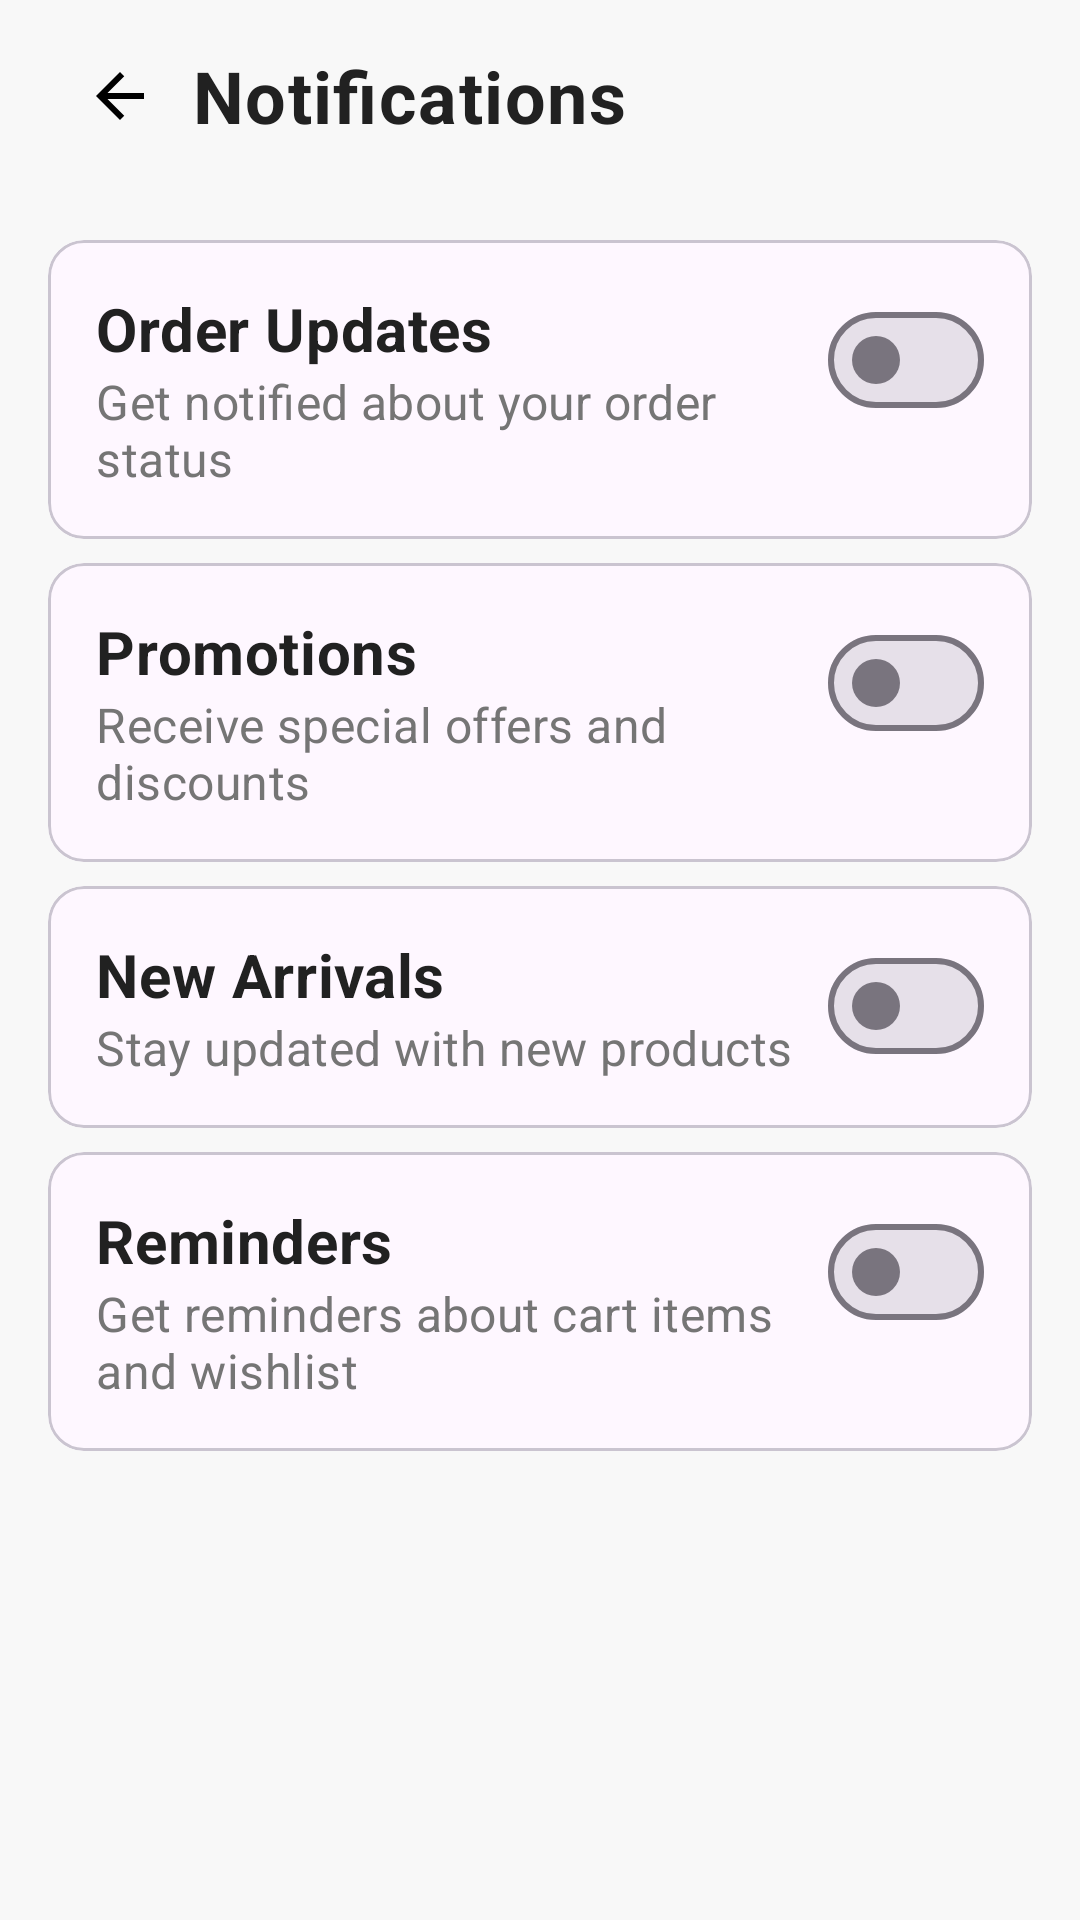

Write the Android layout XML for this screen, with the resource values it uses.
<!-- AndroidManifest.xml: application theme Theme.BloomifyShop -->
<!-- res/layout/fragment_notifications.xml -->
<?xml version="1.0" encoding="utf-8"?>
<LinearLayout xmlns:android="http://schemas.android.com/apk/res/android"
    android:layout_width="match_parent"
    android:layout_height="match_parent"
    android:orientation="vertical"
    android:background="@color/background">

    <androidx.appcompat.widget.Toolbar
        android:layout_width="match_parent"
        android:layout_height="?attr/actionBarSize">

        <ImageButton
            android:id="@+id/backBtn"
            android:layout_width="48dp"
            android:layout_height="48dp"
            android:background="?attr/selectableItemBackgroundBorderless"
            android:src="@drawable/back" />

        <TextView
            android:layout_width="wrap_content"
            android:layout_height="wrap_content"
            android:layout_marginStart="16dp"
            android:text="Notifications"
            android:textAppearance="@style/TextHeader" />

    </androidx.appcompat.widget.Toolbar>

    <androidx.core.widget.NestedScrollView
        android:layout_width="match_parent"
        android:layout_height="match_parent">

        <LinearLayout
            android:layout_width="match_parent"
            android:layout_height="wrap_content"
            android:orientation="vertical"
            android:padding="16dp">

            
            <com.google.android.material.card.MaterialCardView
                android:layout_width="match_parent"
                android:layout_height="wrap_content"
                android:layout_marginBottom="8dp">

                <LinearLayout
                    android:layout_width="match_parent"
                    android:layout_height="wrap_content"
                    android:orientation="vertical"
                    android:padding="16dp">

                    <LinearLayout
                        android:layout_width="match_parent"
                        android:layout_height="wrap_content"
                        android:orientation="horizontal">

                        <LinearLayout
                            android:layout_width="0dp"
                            android:layout_height="wrap_content"
                            android:layout_weight="1"
                            android:orientation="vertical">

                            <TextView
                                android:layout_width="wrap_content"
                                android:layout_height="wrap_content"
                                android:text="Order Updates"
                                android:textAppearance="@style/TextSubheader" />

                            <TextView
                                android:layout_width="wrap_content"
                                android:layout_height="wrap_content"
                                android:text="Get notified about your order status"
                                android:textAppearance="@style/TextBody" />

                        </LinearLayout>

                        <com.google.android.material.materialswitch.MaterialSwitch
                            android:id="@+id/orderUpdatesSwitch"
                            android:layout_width="wrap_content"
                            android:layout_height="wrap_content" />

                    </LinearLayout>

                </LinearLayout>

            </com.google.android.material.card.MaterialCardView>

            
            <com.google.android.material.card.MaterialCardView
                android:layout_width="match_parent"
                android:layout_height="wrap_content"
                android:layout_marginBottom="8dp">

                <LinearLayout
                    android:layout_width="match_parent"
                    android:layout_height="wrap_content"
                    android:orientation="vertical"
                    android:padding="16dp">

                    <LinearLayout
                        android:layout_width="match_parent"
                        android:layout_height="wrap_content"
                        android:orientation="horizontal">

                        <LinearLayout
                            android:layout_width="0dp"
                            android:layout_height="wrap_content"
                            android:layout_weight="1"
                            android:orientation="vertical">

                            <TextView
                                android:layout_width="wrap_content"
                                android:layout_height="wrap_content"
                                android:text="Promotions"
                                android:textAppearance="@style/TextSubheader" />

                            <TextView
                                android:layout_width="wrap_content"
                                android:layout_height="wrap_content"
                                android:text="Receive special offers and discounts"
                                android:textAppearance="@style/TextBody" />

                        </LinearLayout>

                        <com.google.android.material.materialswitch.MaterialSwitch
                            android:id="@+id/promotionsSwitch"
                            android:layout_width="wrap_content"
                            android:layout_height="wrap_content" />

                    </LinearLayout>

                </LinearLayout>

            </com.google.android.material.card.MaterialCardView>

            
            <com.google.android.material.card.MaterialCardView
                android:layout_width="match_parent"
                android:layout_height="wrap_content"
                android:layout_marginBottom="8dp">

                <LinearLayout
                    android:layout_width="match_parent"
                    android:layout_height="wrap_content"
                    android:orientation="vertical"
                    android:padding="16dp">

                    <LinearLayout
                        android:layout_width="match_parent"
                        android:layout_height="wrap_content"
                        android:orientation="horizontal">

                        <LinearLayout
                            android:layout_width="0dp"
                            android:layout_height="wrap_content"
                            android:layout_weight="1"
                            android:orientation="vertical">

                            <TextView
                                android:layout_width="wrap_content"
                                android:layout_height="wrap_content"
                                android:text="New Arrivals"
                                android:textAppearance="@style/TextSubheader" />

                            <TextView
                                android:layout_width="wrap_content"
                                android:layout_height="wrap_content"
                                android:text="Stay updated with new products"
                                android:textAppearance="@style/TextBody" />

                        </LinearLayout>

                        <com.google.android.material.materialswitch.MaterialSwitch
                            android:id="@+id/newArrivalsSwitch"
                            android:layout_width="wrap_content"
                            android:layout_height="wrap_content" />

                    </LinearLayout>

                </LinearLayout>

            </com.google.android.material.card.MaterialCardView>

            
            <com.google.android.material.card.MaterialCardView
                android:layout_width="match_parent"
                android:layout_height="wrap_content">

                <LinearLayout
                    android:layout_width="match_parent"
                    android:layout_height="wrap_content"
                    android:orientation="vertical"
                    android:padding="16dp">

                    <LinearLayout
                        android:layout_width="match_parent"
                        android:layout_height="wrap_content"
                        android:orientation="horizontal">

                        <LinearLayout
                            android:layout_width="0dp"
                            android:layout_height="wrap_content"
                            android:layout_weight="1"
                            android:orientation="vertical">

                            <TextView
                                android:layout_width="wrap_content"
                                android:layout_height="wrap_content"
                                android:text="Reminders"
                                android:textAppearance="@style/TextSubheader" />

                            <TextView
                                android:layout_width="wrap_content"
                                android:layout_height="wrap_content"
                                android:text="Get reminders about cart items and wishlist"
                                android:textAppearance="@style/TextBody" />

                        </LinearLayout>

                        <com.google.android.material.materialswitch.MaterialSwitch
                            android:id="@+id/remindersSwitch"
                            android:layout_width="wrap_content"
                            android:layout_height="wrap_content" />

                    </LinearLayout>

                </LinearLayout>

            </com.google.android.material.card.MaterialCardView>

        </LinearLayout>

    </androidx.core.widget.NestedScrollView>

</LinearLayout>
<!-- resources referenced by this layout -->
<resources>
  <color name="background">#F8F8F8</color>
  <!-- drawable back (drawable) -->
  <?xml version="1.0" encoding="utf-8"?>
  <vector xmlns:android="http://schemas.android.com/apk/res/android"
      android:width="24dp"
      android:height="24dp"
      android:viewportWidth="24"
      android:viewportHeight="24">
      <path
          android:fillColor="@color/black"
          android:pathData="M20,11H7.83l5.59,-5.59L12,4l-8,8l8,8l1.41,-1.41L7.83,13H20v-2z"/>
  </vector>
  <style name="TextBody">
          <item name="android:textSize">16sp</item>
          <item name="android:textColor">@color/text_secondary</item>
          <item name="android:lineSpacingExtra">6dp</item>
          <item name="android:letterSpacing">0.01</item>
      </style>
  <style name="TextHeader">
          <item name="android:textSize">24sp</item>
          <item name="android:textColor">@color/text_primary</item>
          <item name="android:textStyle">bold</item>
          <item name="android:letterSpacing">0.02</item>
          <item name="android:lineSpacingExtra">4dp</item>
      </style>
  <style name="TextSubheader">
          <item name="android:textSize">20sp</item>
          <item name="android:textColor">@color/text_primary</item>
          <item name="android:textStyle">bold</item>
          <item name="android:letterSpacing">0.01</item>
      </style>
  <style name="Theme.BloomifyShop" parent="Base.Theme.BloomifyShop" />
  <color name="black">#FF000000</color>
  <color name="text_secondary">#757575</color>
  <color name="text_primary">#212121</color>
  <style name="Base.Theme.BloomifyShop" parent="Theme.Material3.DayNight.NoActionBar">
          
          
      </style>
</resources>
